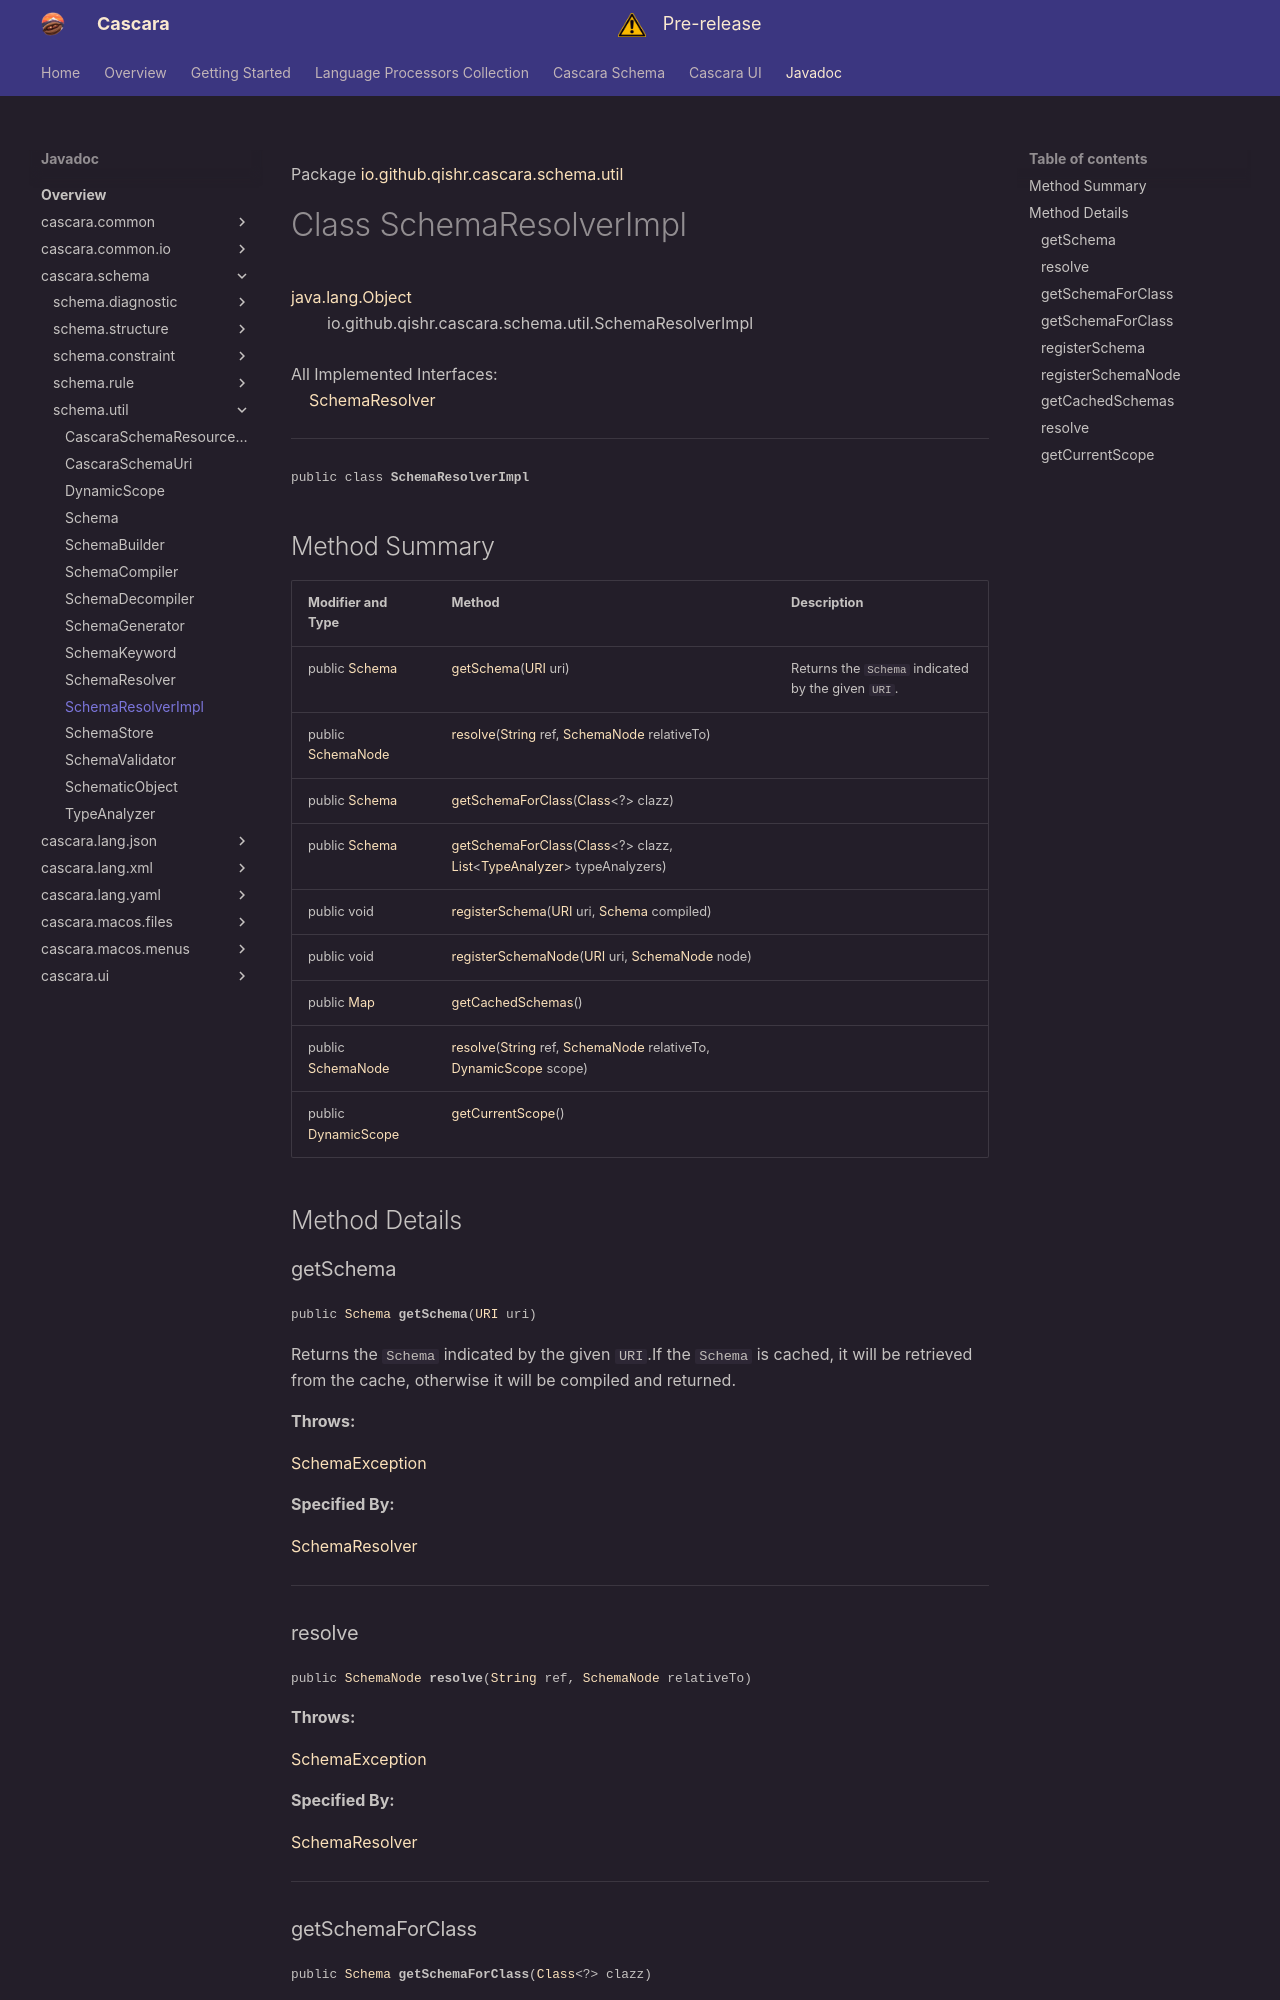

repository: qishr/qishr.github.io · page: javadoc/latest/cascara.schema/io/github/qishr/cascara/schema/util/SchemaResolverImpl/index.html · generator: mkdocs

Package [io.github.qishr.cascara.schema.util](index.md)

# Class SchemaResolverImpl
[java.lang.Object](https://docs.oracle.com/en/java/javase/24/docs/api/java.base/java/lang/Object.html)<br/>
        io.github.qishr.cascara.schema.util.SchemaResolverImpl<br/>
<br/>
All Implemented Interfaces:<br/>
    [SchemaResolver](../../../../../../io/github/qishr/cascara/schema/util/SchemaResolver.md)


----

<span style="font-family: monospace; font-size: 80%;">public class __SchemaResolverImpl__</span>
